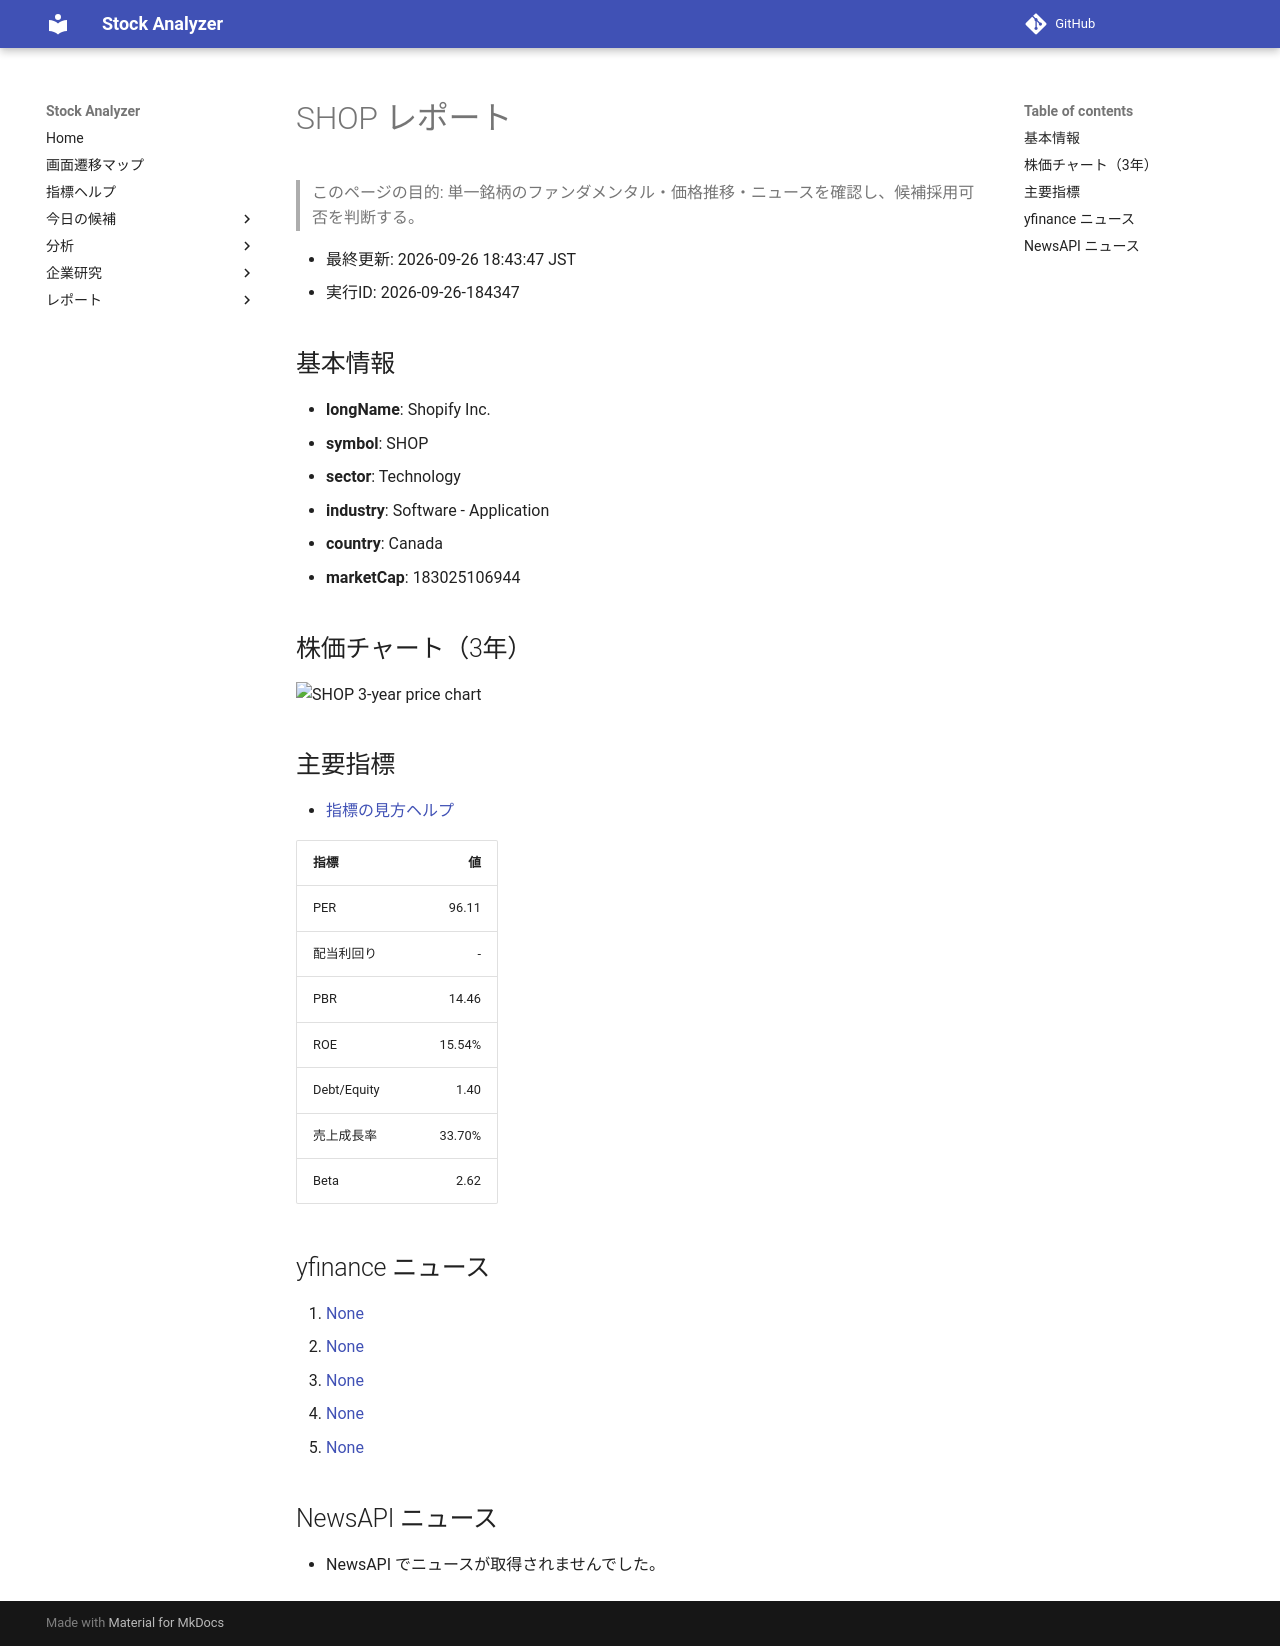

repository: Yumi-note/Making-APP · page: reports/2026-09-26/184347/SHOP/index.html · generator: mkdocs

# SHOP レポート

> このページの目的: 単一銘柄のファンダメンタル・価格推移・ニュースを確認し、候補採用可否を判断する。

- 最終更新: 2026-09-26 18:43:47 JST
- 実行ID: 2026-09-26-184347

## 基本情報

- **longName**: Shopify Inc.
- **symbol**: SHOP
- **sector**: Technology
- **industry**: Software - Application
- **country**: Canada
- **marketCap**: 183025106944

## 株価チャート（3年）

![SHOP 3-year price chart](SHOP_3y.png)

## 主要指標

- [指標の見方ヘルプ](../../../../indicators.md)

| 指標 | 値 |
|---|---:|
| PER | 96.11 |
| 配当利回り | - |
| PBR | 14.46 |
| ROE | 15.54% |
| Debt/Equity | 1.40 |
| 売上成長率 | 33.70% |
| Beta | 2.62 |

## yfinance ニュース

1. [None](None)
2. [None](None)
3. [None](None)
4. [None](None)
5. [None](None)

## NewsAPI ニュース

- NewsAPI でニュースが取得されませんでした。
